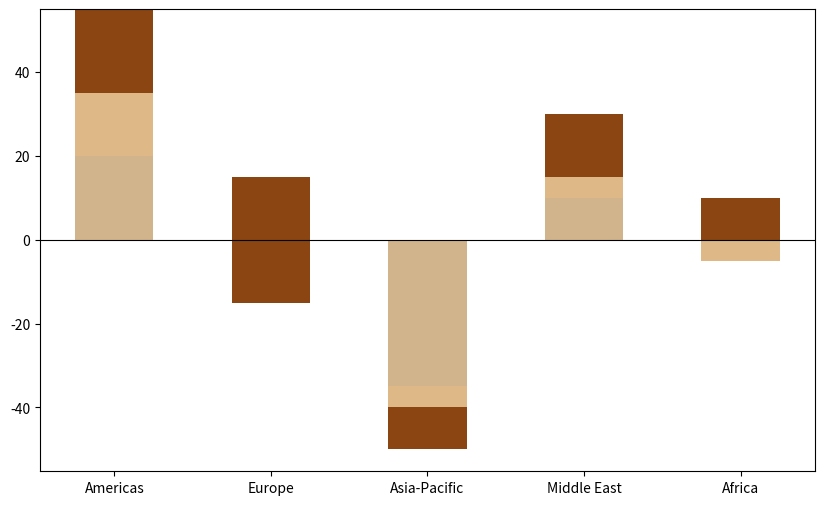

Recreate this plot in Python.
import matplotlib.pyplot as plt
import numpy as np

regions = ['Americas', 'Europe', 'Asia-Pacific', 'Middle East', 'Africa']

consumption_data = np.array([
    [20, 15, -35, 10, -5],  
    [35, -30, -5, 5, 15],  
    [-20, 30, -10, 15, -10] 
])

fig, ax = plt.subplots(figsize=(10, 6))

bar_width = 0.5
indices = np.arange(len(regions))
bottoms = np.zeros(len(regions))
colors = ['#D2B48C', '#DEB887', '#8B4513', '#A0522D', '#CD853F']

for i in range(consumption_data.shape[0]):
    ax.bar(indices, consumption_data[i, :], bar_width, bottom=bottoms,
           color=colors[i])
    bottoms += consumption_data[i, :]

ax.set_xticks(indices)
ax.set_xticklabels(regions)
ax.axhline(0, color='black', linewidth=0.8)

plt.show()
